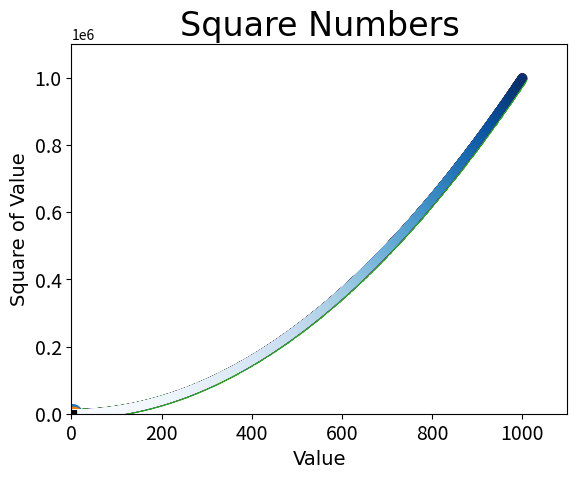

Reproduce this figure in Python.
# -*- coding: utf-8 -*-
"""
Created on Thu Jan 28 16:50:16 2021

@author: Vitamin-C

This project begins an introduction to python data visualisation and generation.
"""

import matplotlib.pyplot as plt

squares = [1, 4, 9, 16, 25]
plt.plot(squares, linewidth = 5, color = 'black')


# Set chart title and label axes
plt.title("Square Numbers", fontsize = 24, fontname = 'arial')
plt.xlabel("Value", fontsize = 14, fontname = 'arial')
plt.ylabel('Square of Value', fontsize = 14, fontname = 'arial')

# Set size of tick labels
plt.tick_params(axis = 'both', labelsize = 14)

# So define parameters of current plot similar to MATLAB gca definitions

plt.show()

# Some correction for the assumption of x-values starting from 0
input_values = [1, 2, 3, 4, 5]
squares = [1, 4, 9, 16, 25]
plt.plot(input_values, squares, linewidth = 5, color = 'black')


# Set chart title and label axes
plt.title("Square Numbers", fontsize = 24, fontname = 'arial')
plt.xlabel("Value", fontsize = 14, fontname = 'arial')
plt.ylabel('Square of Value', fontsize = 14, fontname = 'arial')

# Set size of tick labels
plt.tick_params(axis = 'both', labelsize = 14)

# So define parameters of current plot similar to MATLAB gca definitions

plt.show()

# Let us look at scatter plot
import matplotlib.pyplot as plt

plt.scatter(2, 4, s = 200)

# Set chart title and axis labels
plt.title("Square Numbers", fontsize = 24)
plt.xlabel("Value", fontsize = 14)
plt.ylabel("Square of Value", fontsize = 14)

# Set size of tick labels
plt.tick_params(axis = 'both', which = 'major', labelsize = 14)

plt.show()

# Further Scatter Plotting

x_values = [1, 2, 3, 4, 5]
y_values = [1, 4, 9, 16, 25]

plt.scatter(x_values, y_values, s = 100)

# Set chart title and axis labels
plt.title("Square Numbers", fontsize = 24)
plt.xlabel("Value", fontsize = 14)
plt.ylabel("Square of Value", fontsize = 14)

# Set size of tick labels
plt.tick_params(axis = 'both', which = 'major', labelsize = 14)

plt.show()

# Scatter of 1000 points

x_values = list(range(1, 1001))
y_values = [x**2 for x in x_values]

plt.scatter(x_values, y_values, s = 40)

# Set chart title and axis labels
plt.title("Square Numbers", fontsize = 24)
plt.xlabel("Value", fontsize = 14)
plt.ylabel("Square of Value", fontsize = 14)

# Set size of tick labels
plt.tick_params(axis = 'both', which = 'major', labelsize = 14)

# Set the range of each axis.
plt.axis([0, 1100, 0, 1100000])

plt.show()

# We can assign a variable colour
plt.scatter(x_values, y_values, edgecolor = 'none', s = 40)

plt.scatter(x_values, y_values, c = 'red', edgecolor = 'none', s = 40)

plt.scatter(x_values, y_values, color = (0, 0, 0.8), edgecolor = 'none', s = 40)

plt.scatter(x_values, y_values, c = y_values, cmap = plt.cm.Blues, edgecolor = 'none', s = 40)
# Set chart title and axis labels
plt.title("Square Numbers", fontsize = 24)
plt.xlabel("Value", fontsize = 14)
plt.ylabel("Square of Value", fontsize = 14)

# Set size of tick labels
plt.tick_params(axis = 'both', which = 'major', labelsize = 14)

# Set the range of each axis.
plt.axis([0, 1100, 0, 1100000])
gca = plt.gcf() # so gcf remains the same

plt.show() 
# Two methods to auto-save, we can name gcf as above
# Or we can replace plt.show(), which creates a new empty axis after
# with plt.savefig() arg

# saving similar to saveas
gca.savefig('squares_plot.png', bbox_inches = 'tight') # We save our named plot, prevents saving a potentially empty plot

